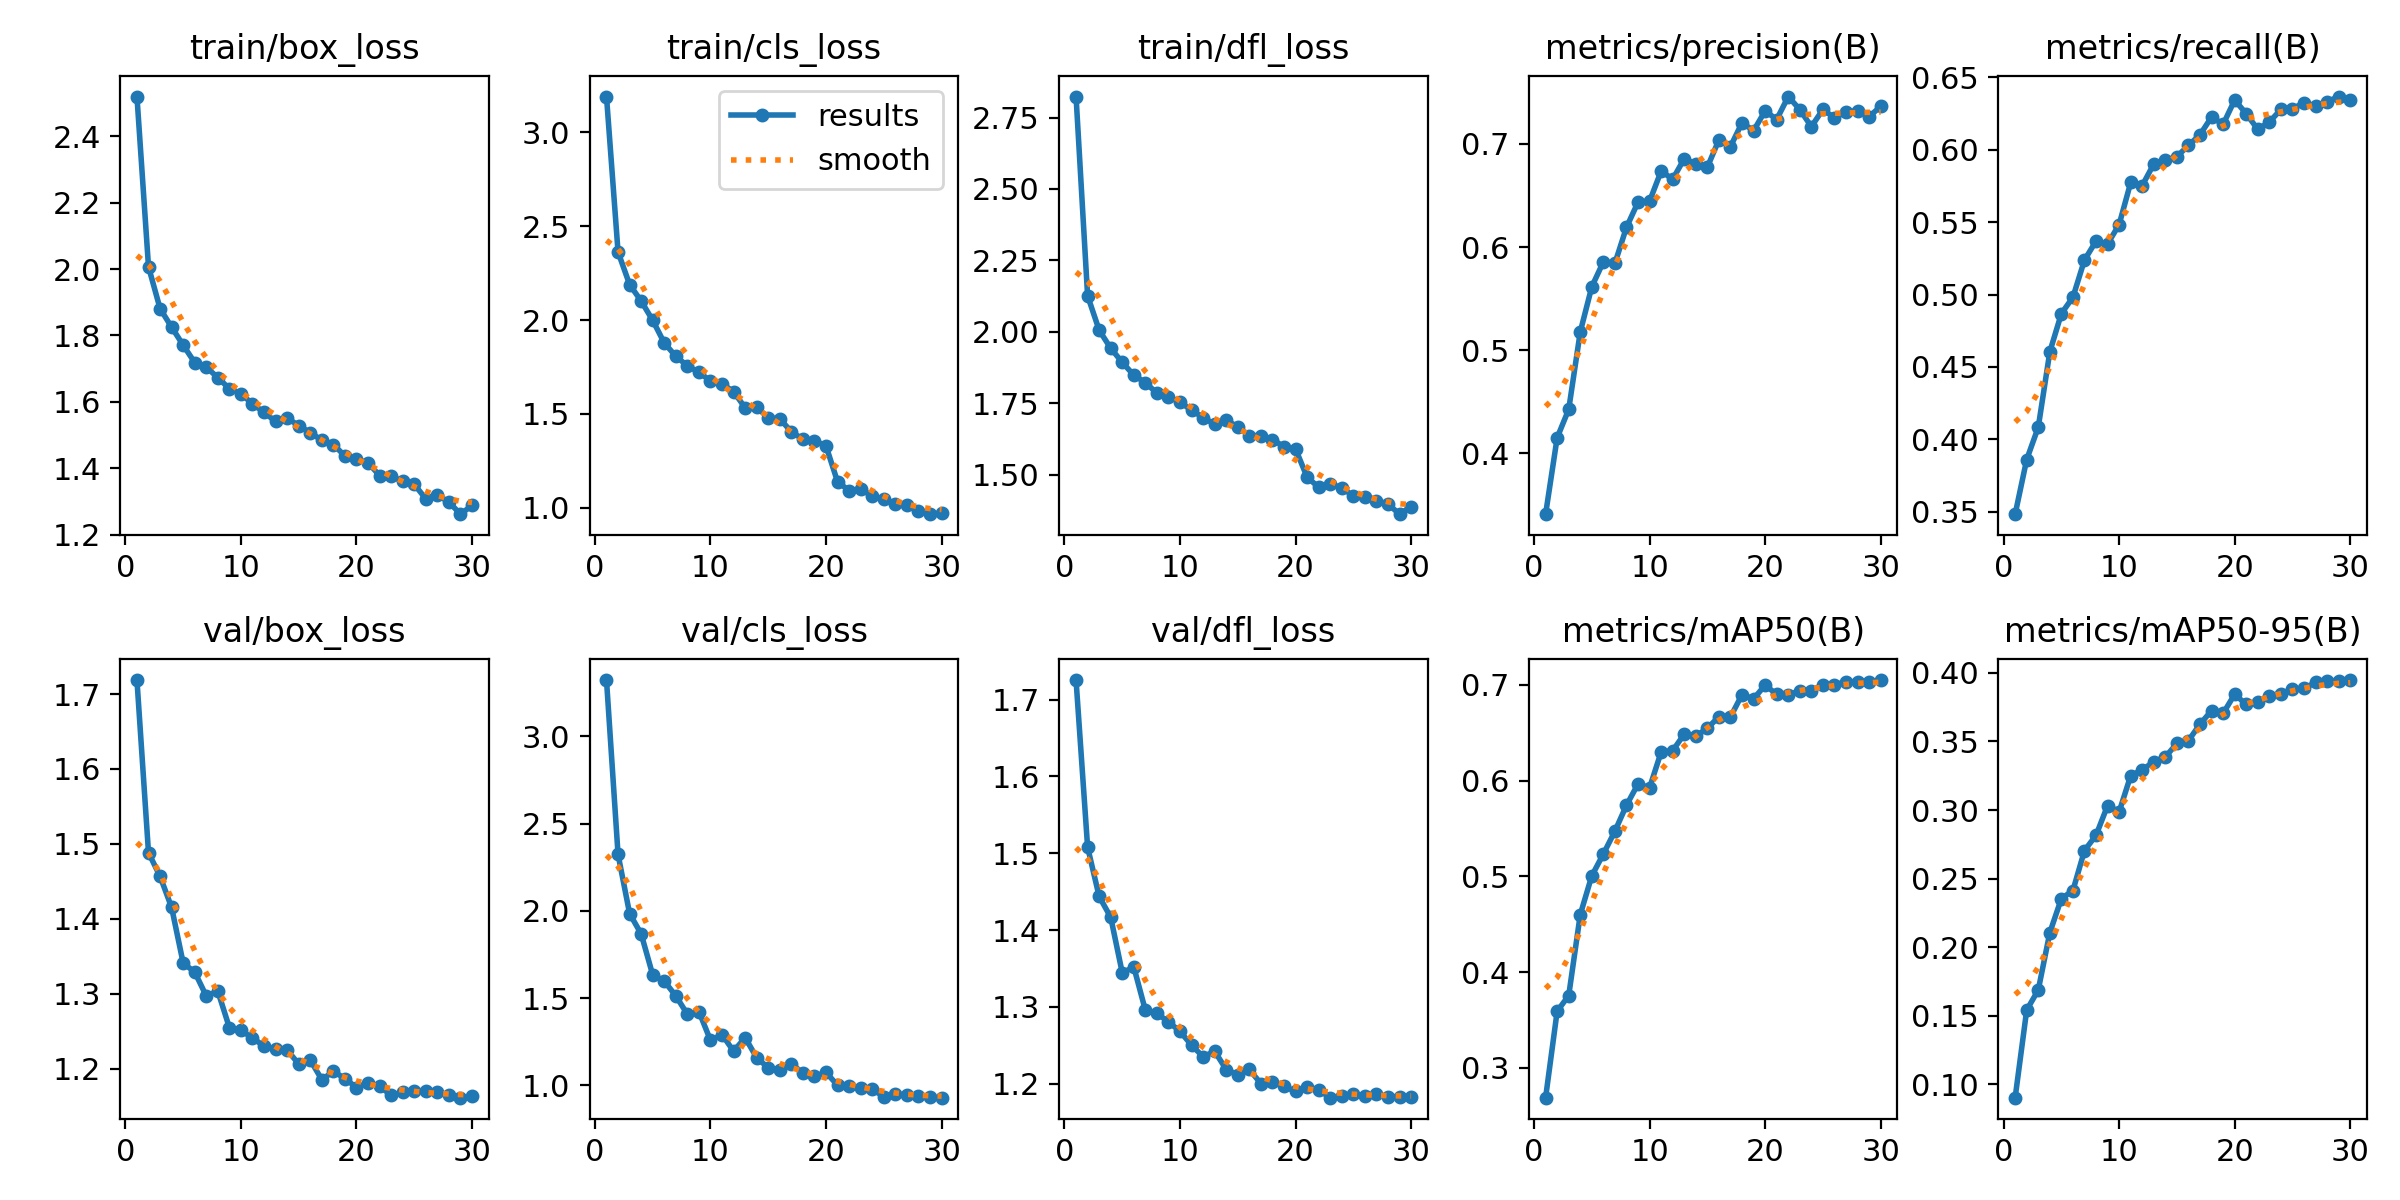

Values plotted in this chart, from the file beside it:
epoch, time, train/box_loss, train/cls_loss, train/dfl_loss, metrics/precision(B), metrics/recall(B), metrics/mAP50(B), metrics/mAP50-95(B), val/box_loss, val/cls_loss, val/dfl_loss, lr/pg0, lr/pg1, lr/pg2
1, 952.3, 2.519, 3.19, 2.823, 0.3412, 0.3482, 0.269, 0.09004, 1.719, 3.322, 1.725, 0.0005553, 0.0005553, 0.0005553
2, 1874, 2.007, 2.363, 2.126, 0.4153, 0.386, 0.3592, 0.154, 1.488, 2.323, 1.508, 0.001108, 0.001108, 0.001108
3, 2788, 1.881, 2.189, 2.006, 0.4427, 0.4083, 0.3756, 0.1686, 1.457, 1.984, 1.444, 0.001649, 0.001649, 0.001649
4, 3701, 1.825, 2.101, 1.943, 0.5178, 0.4604, 0.4602, 0.2105, 1.415, 1.868, 1.417, 0.001627, 0.001627, 0.001627
5, 4612, 1.771, 1.999, 1.893, 0.5616, 0.4868, 0.5007, 0.2353, 1.341, 1.633, 1.344, 0.001596, 0.001596, 0.001596
6, 5523, 1.718, 1.878, 1.848, 0.5857, 0.4981, 0.5235, 0.2412, 1.329, 1.598, 1.352, 0.001556, 0.001556, 0.001556
7, 6433, 1.704, 1.808, 1.822, 0.5843, 0.5238, 0.5473, 0.2704, 1.297, 1.513, 1.295, 0.001509, 0.001509, 0.001509
8, 7344, 1.673, 1.757, 1.785, 0.6191, 0.5369, 0.5744, 0.2815, 1.304, 1.408, 1.291, 0.001455, 0.001455, 0.001455
9, 8255, 1.64, 1.722, 1.773, 0.6435, 0.535, 0.5966, 0.3032, 1.255, 1.423, 1.28, 0.001394, 0.001394, 0.001394
10, 9165, 1.625, 1.675, 1.754, 0.6444, 0.5483, 0.5926, 0.2986, 1.251, 1.258, 1.268, 0.001327, 0.001327, 0.001327
11, 10074, 1.594, 1.66, 1.726, 0.6736, 0.5774, 0.63, 0.325, 1.241, 1.291, 1.25, 0.001254, 0.001254, 0.001254
12, 10985, 1.569, 1.62, 1.7, 0.6657, 0.5753, 0.6313, 0.3293, 1.23, 1.196, 1.235, 0.001177, 0.001177, 0.001177
13, 11897, 1.541, 1.532, 1.677, 0.6856, 0.5902, 0.6486, 0.3353, 1.226, 1.274, 1.242, 0.001097, 0.001097, 0.001097
14, 12809, 1.552, 1.537, 1.692, 0.6805, 0.5927, 0.6464, 0.3387, 1.225, 1.158, 1.218, 0.001013, 0.001013, 0.001013
15, 13721, 1.529, 1.478, 1.667, 0.6775, 0.5953, 0.6548, 0.3486, 1.207, 1.101, 1.211, 0.0009281, 0.0009281, 0.0009281
16, 14633, 1.508, 1.474, 1.636, 0.7038, 0.603, 0.6668, 0.3507, 1.212, 1.088, 1.218, 0.0008418, 0.0008418, 0.0008418
17, 15545, 1.485, 1.405, 1.637, 0.6974, 0.6104, 0.6665, 0.3627, 1.186, 1.125, 1.2, 0.0007556, 0.0007556, 0.0007556
18, 16458, 1.472, 1.366, 1.623, 0.7204, 0.6227, 0.6899, 0.3725, 1.197, 1.07, 1.202, 0.0006703, 0.0006703, 0.0006703
19, 17372, 1.438, 1.358, 1.598, 0.7127, 0.6176, 0.6854, 0.3705, 1.187, 1.052, 1.196, 0.0005868, 0.0005868, 0.0005868
20, 18286, 1.427, 1.33, 1.59, 0.7319, 0.6344, 0.6998, 0.3845, 1.175, 1.075, 1.19, 0.0005062, 0.0005062, 0.0005062
21, 19198, 1.417, 1.138, 1.491, 0.7236, 0.6249, 0.6902, 0.377, 1.182, 1, 1.196, 0.0004293, 0.0004293, 0.0004293
22, 20109, 1.379, 1.093, 1.456, 0.7458, 0.6141, 0.6899, 0.3791, 1.177, 0.9943, 1.192, 0.0003568, 0.0003568, 0.0003568
23, 21019, 1.377, 1.101, 1.469, 0.7332, 0.6192, 0.6937, 0.3836, 1.165, 0.9849, 1.182, 0.0002897, 0.0002897, 0.0002897
24, 21930, 1.361, 1.062, 1.454, 0.7167, 0.6278, 0.6938, 0.3849, 1.169, 0.9769, 1.184, 0.0002286, 0.0002286, 0.0002286
25, 22841, 1.352, 1.045, 1.426, 0.7333, 0.6283, 0.7003, 0.3881, 1.17, 0.9364, 1.187, 0.0001743, 0.0001743, 0.0001743
26, 23754, 1.308, 1.019, 1.423, 0.7252, 0.6325, 0.7002, 0.3888, 1.17, 0.9494, 1.184, 0.0001272, 0.0001272, 0.0001272
27, 24665, 1.32, 1.015, 1.409, 0.731, 0.6302, 0.7032, 0.3931, 1.169, 0.9475, 1.186, 8.80093e-05, 8.80093e-05, 8.80093e-05
28, 25576, 1.299, 0.9823, 1.398, 0.7317, 0.6331, 0.7027, 0.3942, 1.166, 0.9389, 1.183, 5.70564e-05, 5.70564e-05, 5.70564e-05
29, 26488, 1.262, 0.9667, 1.362, 0.7263, 0.6368, 0.7034, 0.3942, 1.162, 0.9309, 1.183, 3.47018e-05, 3.47018e-05, 3.47018e-05
30, 27401, 1.289, 0.9708, 1.389, 0.7364, 0.6347, 0.7051, 0.3948, 1.164, 0.9298, 1.183, 2.11903e-05, 2.11903e-05, 2.11903e-05
